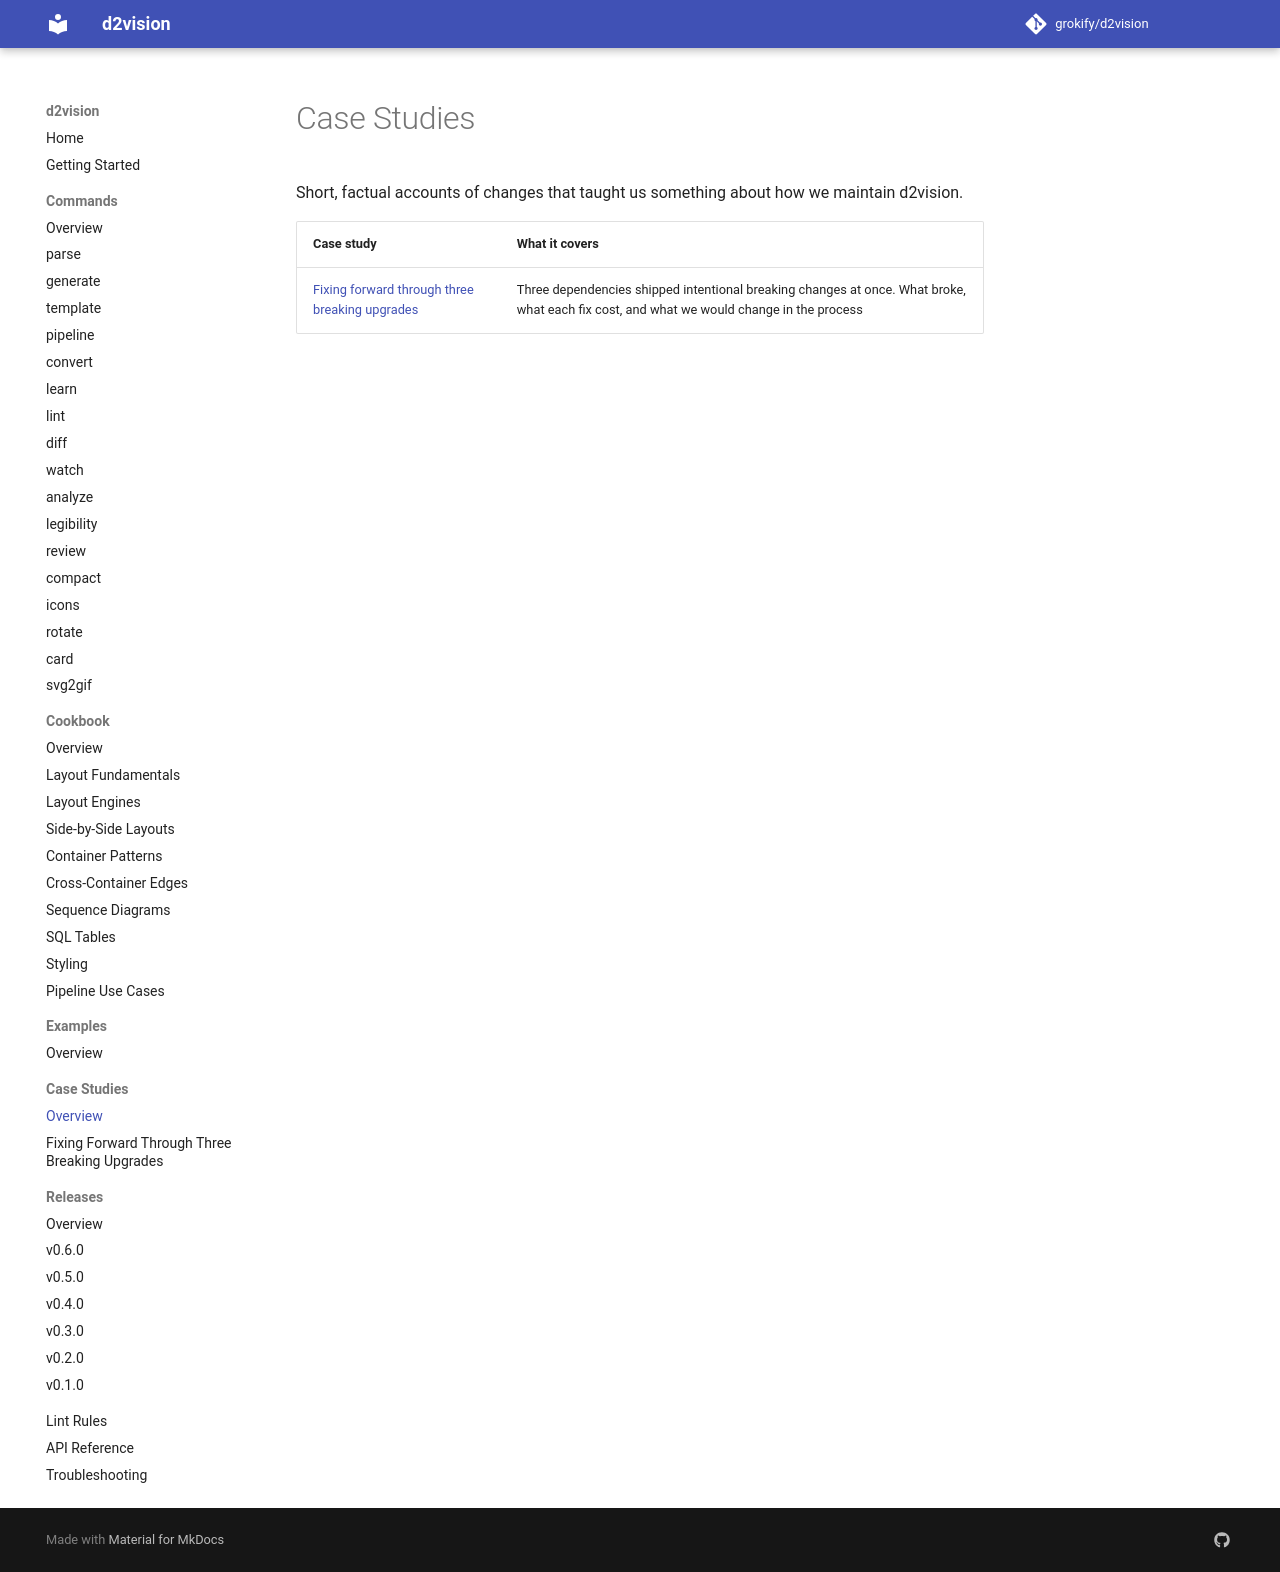

repository: grokify/d2vision · page: design/case-studies/index.html · generator: mkdocs

# Case Studies

Short, factual accounts of changes that taught us something about how we
maintain d2vision.

| Case study | What it covers |
|------------|----------------|
| [Fixing forward through three breaking upgrades](fix-forward-chromedp-cdproto-toon.md) | Three dependencies shipped intentional breaking changes at once. What broke, what each fix cost, and what we would change in the process |
